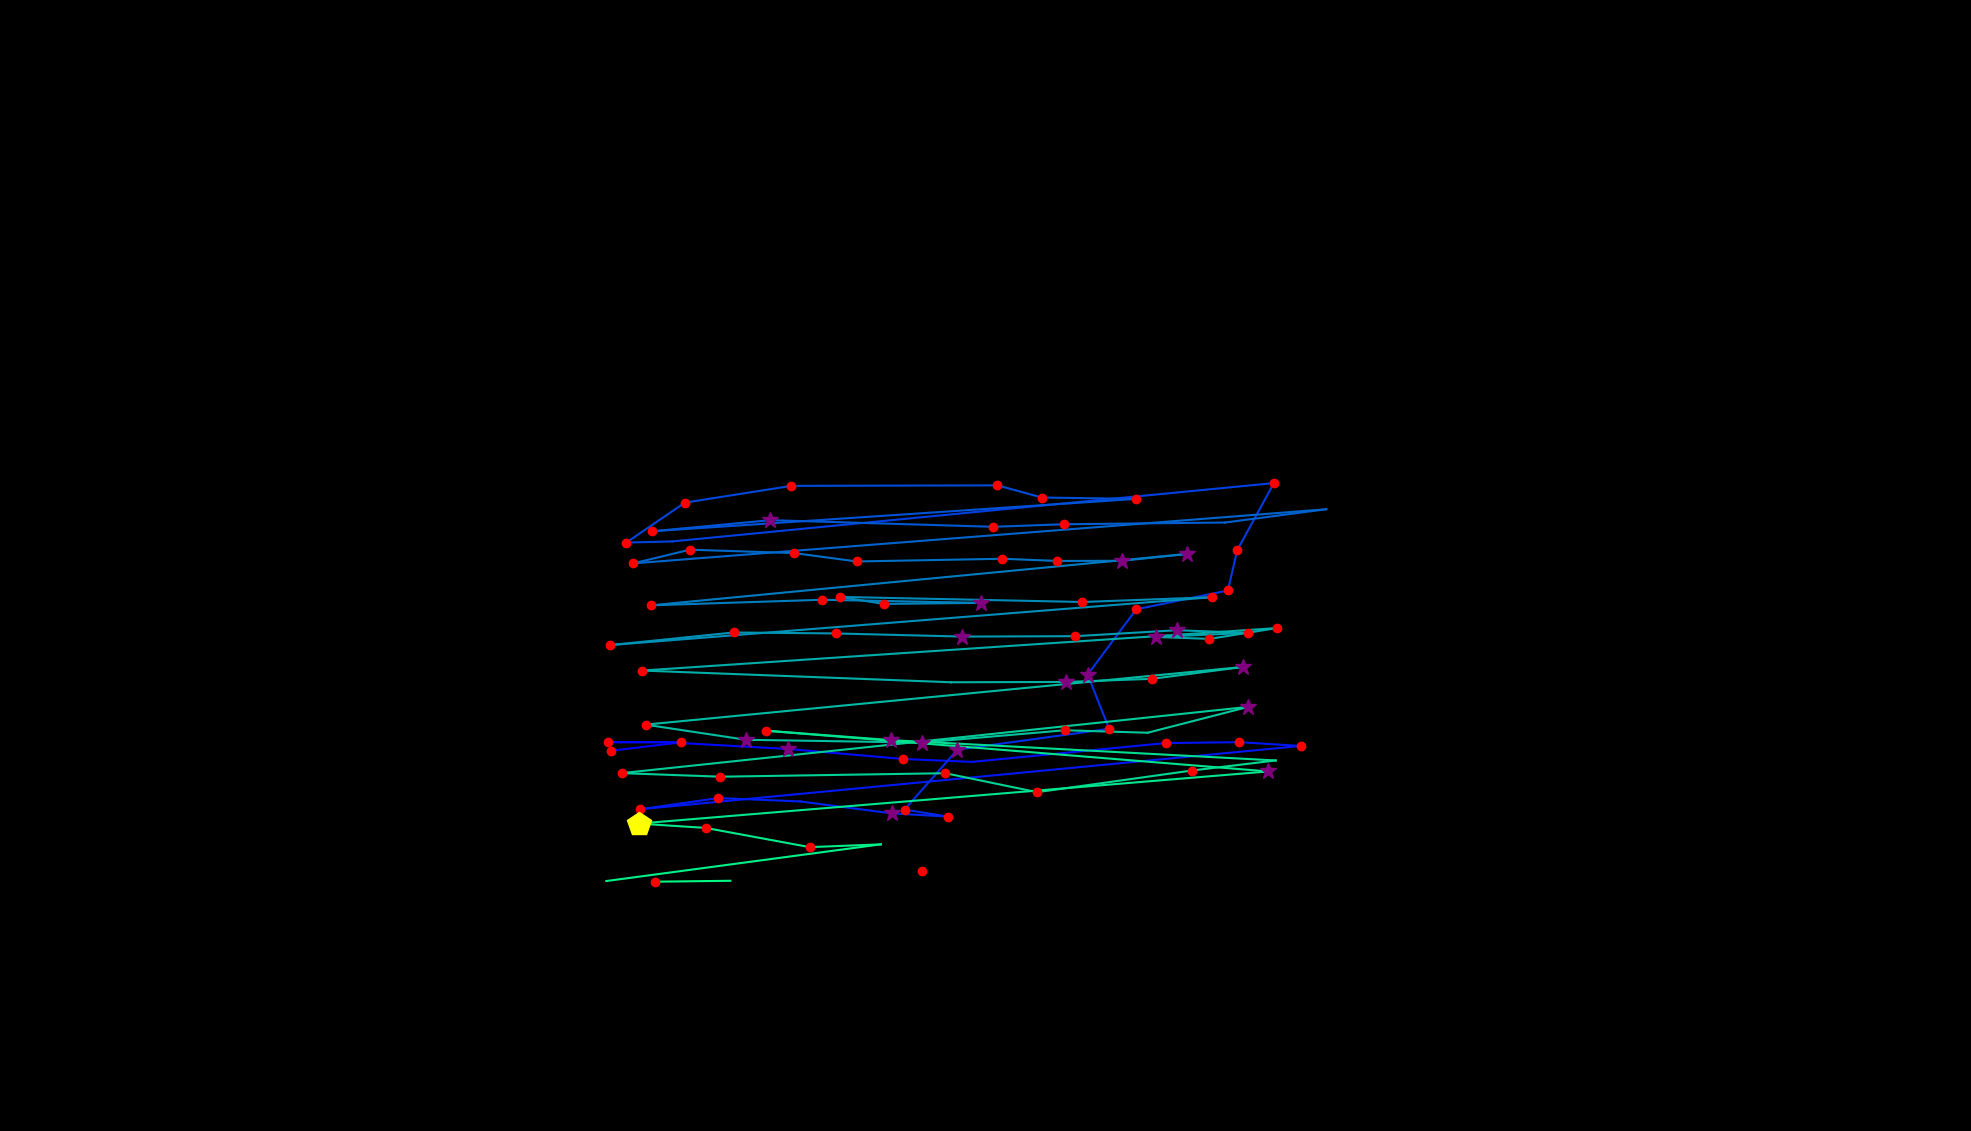

The data file committed next to this chart (first rows):
, fixation_id, timestamp, avg_gaze_x, avg_gaze_y, duration
0, 344.0, 99614, 793.2, 493.8, 168.7
1, 345.0, 99807, 884.2, 504.8, 168.7
2, 346.0, 100108, 789.2, 505, 156.6
3, 347.0, 100301, 860.3, 505.2, 12.05
4, 348.0, 100566, 1024, 496.1, 265.1
5, 349.0, 100867, 1173, 483.2, 204.8
6, 350.0, 101096, 1262, 479.3, 108.4
7, 351.0, 101458, 1514, 503.8, 241
8, 352.0, 101747, 1610, 505, 132.5
9, 353.0, 101940, 1689, 500.1, 192.8
10, 354.0, 102349, 831.8, 417.9, 241
11, 355.0, 102614, 932.9, 432.4, 168.7
12, 356.0, 102831, 1039, 428, 96.4
13, 357.0, 102964, 1158, 412.5, 253
14, 358.0, 103241, 1231, 408.3, 168.7
15, 359.0, 103434, 1175, 417.4, 192.8
16, 360.0, 103651, 1243, 495.2, 301.2
17, 361.0, 104024, 1440, 522.3, 180.7
18, 362.0, 104229, 1413, 592.7, 265.1
19, 363.0, 104566, 1476, 677.5, 241
20, 364.0, 104868, 1595, 702, 120.5
21, 365.0, 105012, 1607, 754.5, 241
22, 366.0, 105289, 1654, 841.5, 192.8
23, 367.0, 105591, 873.2, 765.7, 96.4
24, 368.0, 105711, 813.4, 764.2, 192.8
25, 369.0, 105928, 889.4, 816, 156.6
26, 370.0, 106109, 1028, 837.8, 120.5
27, 371.0, 106543, 1295, 838.5, 120.5
28, 372.0, 106759, 1353, 822.7, 144.6
29, 373.0, 106928, 1475, 820.9, 228.9
30, 374.0, 107374, 847.4, 778.9, 180.7
31, 375.0, 107579, 1001, 793.3, 301.2
32, 376.0, 108169, 1290, 784.7, 144.6
33, 377.0, 108374, 1382, 788, 168.7
34, 378.0, 108651, 1591, 790.2, 0.0
35, 379.0, 109025, 1722, 807.5, 24.1
36, 380.0, 109278, 822.3, 737.2, 216.9
37, 381.0, 109519, 896, 754.9, 168.7
38, 382.0, 109724, 1032, 750.5, 180.7
39, 383.0, 109928, 1113, 739.6, 132.5
40, 384.0, 110157, 1302, 743.2, 204.8
41, 385.0, 110398, 1373, 740.3, 204.8
42, 386.0, 110676, 1458, 740.6, 253
43, 387.0, 110965, 1542, 749.5, 277.1
44, 388.0, 111483, 845.5, 682.7, 168.7
45, 389.0, 111724, 1067, 689.9, 241
46, 390.0, 111989, 1274, 685.9, 289.2
47, 391.0, 112375, 1148, 684.5, 168.7
48, 392.0, 112567, 1090, 693.6, 168.7
49, 393.0, 113122, 1406, 687, 120.5
50, 394.0, 113339, 1574, 693.3, 156.6
51, 395.0, 113748, 792.8, 631.1, 168.7
52, 396.0, 114037, 952.8, 647.4, 120.5
53, 397.0, 114242, 1086, 646.2, 168.7
54, 398.0, 114435, 1250, 642.1, 289.2
55, 399.0, 114797, 1396, 642.6, 168.7
56, 400.0, 114989, 1529, 650.4, 253
57, 401.0, 115327, 1621, 647, 192.8
58, 402.0, 115544, 1502, 641.6, 277.1
59, 403.0, 115845, 1571, 639.1, 216.9
... 29 more rows
